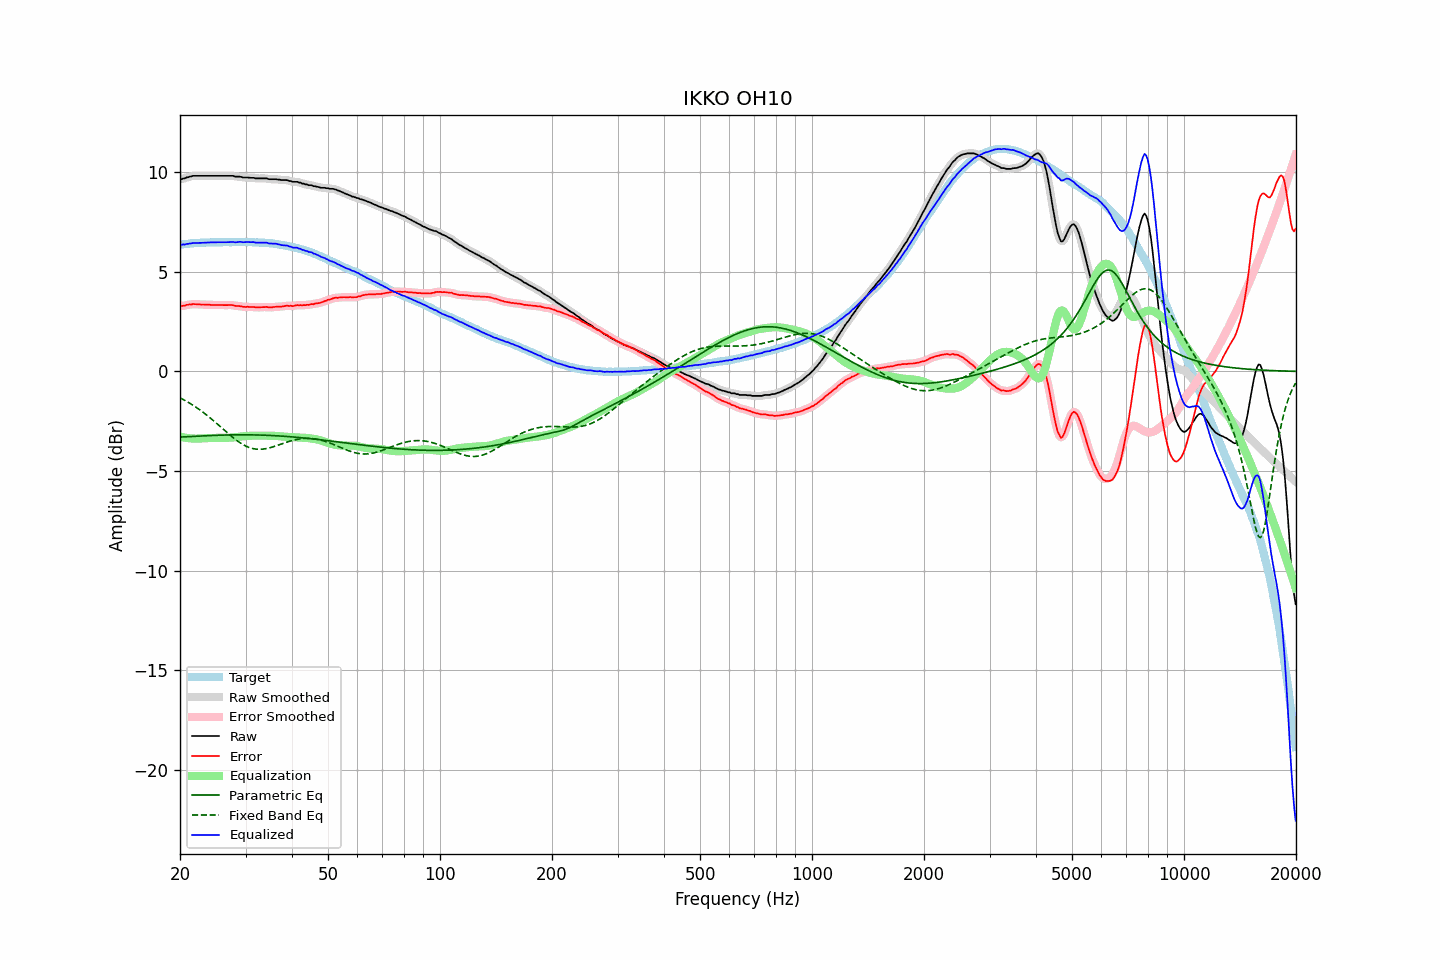

Values plotted in this chart, from the file beside it:
frequency, raw, error, smoothed, error_smoothed, equalization, parametric_eq, fixed_band_eq, equalized_raw, equalized_smoothed, target
20.00, 9.67, 3.30, 9.66, 3.29, -3.27, -3.30, -1.33, 6.40, 6.39, 6.37
20.20, 9.65, 3.27, 9.67, 3.29, -3.29, -3.29, -1.37, 6.36, 6.38, 6.38
20.40, 9.69, 3.30, 9.68, 3.30, -3.31, -3.29, -1.41, 6.38, 6.37, 6.39
20.61, 9.69, 3.29, 9.70, 3.31, -3.32, -3.28, -1.45, 6.37, 6.38, 6.40
20.81, 9.74, 3.34, 9.73, 3.33, -3.34, -3.28, -1.50, 6.40, 6.39, 6.40
21.02, 9.75, 3.34, 9.75, 3.35, -3.35, -3.28, -1.55, 6.40, 6.41, 6.41
21.23, 9.78, 3.37, 9.78, 3.36, -3.36, -3.27, -1.59, 6.42, 6.42, 6.42
21.44, 9.79, 3.36, 9.80, 3.37, -3.36, -3.27, -1.64, 6.43, 6.43, 6.43
21.66, 9.82, 3.39, 9.81, 3.38, -3.37, -3.26, -1.69, 6.45, 6.44, 6.43
21.87, 9.82, 3.38, 9.82, 3.38, -3.37, -3.26, -1.75, 6.45, 6.45, 6.44
22.09, 9.82, 3.38, 9.82, 3.38, -3.37, -3.25, -1.80, 6.45, 6.45, 6.44
22.31, 9.82, 3.37, 9.82, 3.37, -3.37, -3.25, -1.86, 6.45, 6.45, 6.45
22.54, 9.82, 3.37, 9.82, 3.37, -3.37, -3.25, -1.91, 6.45, 6.45, 6.45
22.76, 9.82, 3.36, 9.82, 3.36, -3.37, -3.24, -1.97, 6.46, 6.46, 6.46
22.99, 9.82, 3.36, 9.82, 3.36, -3.36, -3.24, -2.03, 6.46, 6.46, 6.46
23.22, 9.82, 3.36, 9.82, 3.36, -3.36, -3.23, -2.09, 6.46, 6.46, 6.46
23.45, 9.82, 3.35, 9.82, 3.35, -3.35, -3.23, -2.15, 6.47, 6.47, 6.47
23.69, 9.82, 3.35, 9.82, 3.35, -3.35, -3.23, -2.22, 6.47, 6.47, 6.47
23.92, 9.82, 3.35, 9.82, 3.35, -3.34, -3.22, -2.28, 6.48, 6.48, 6.47
24.16, 9.82, 3.34, 9.82, 3.34, -3.34, -3.22, -2.35, 6.48, 6.48, 6.48
24.40, 9.82, 3.33, 9.82, 3.34, -3.34, -3.22, -2.42, 6.48, 6.48, 6.49
24.65, 9.82, 3.33, 9.82, 3.33, -3.34, -3.21, -2.48, 6.48, 6.48, 6.49
24.89, 9.82, 3.33, 9.82, 3.33, -3.34, -3.21, -2.55, 6.48, 6.48, 6.49
25.14, 9.82, 3.33, 9.82, 3.33, -3.33, -3.21, -2.62, 6.49, 6.49, 6.49
25.39, 9.82, 3.34, 9.82, 3.34, -3.33, -3.20, -2.70, 6.49, 6.49, 6.48
25.65, 9.82, 3.34, 9.82, 3.34, -3.33, -3.20, -2.77, 6.49, 6.49, 6.48
25.91, 9.82, 3.34, 9.82, 3.33, -3.33, -3.20, -2.84, 6.49, 6.49, 6.48
26.16, 9.82, 3.33, 9.82, 3.33, -3.33, -3.20, -2.91, 6.49, 6.49, 6.49
26.43, 9.82, 3.33, 9.82, 3.33, -3.34, -3.19, -2.98, 6.49, 6.49, 6.49
26.69, 9.82, 3.33, 9.82, 3.33, -3.33, -3.19, -3.05, 6.49, 6.49, 6.49
26.96, 9.82, 3.33, 9.82, 3.33, -3.33, -3.19, -3.12, 6.49, 6.49, 6.49
27.23, 9.82, 3.33, 9.82, 3.33, -3.33, -3.19, -3.19, 6.49, 6.50, 6.49
27.50, 9.82, 3.33, 9.82, 3.33, -3.32, -3.19, -3.26, 6.50, 6.50, 6.49
27.77, 9.82, 3.32, 9.81, 3.32, -3.32, -3.19, -3.32, 6.51, 6.49, 6.50
28.05, 9.79, 3.30, 9.80, 3.30, -3.31, -3.18, -3.39, 6.48, 6.49, 6.49
28.33, 9.78, 3.29, 9.79, 3.29, -3.30, -3.18, -3.45, 6.48, 6.49, 6.49
28.62, 9.78, 3.29, 9.78, 3.29, -3.29, -3.18, -3.51, 6.50, 6.50, 6.49
28.90, 9.78, 3.28, 9.77, 3.28, -3.27, -3.18, -3.56, 6.51, 6.50, 6.50
29.19, 9.77, 3.27, 9.76, 3.27, -3.26, -3.18, -3.62, 6.51, 6.50, 6.50
29.48, 9.74, 3.24, 9.75, 3.25, -3.26, -3.18, -3.67, 6.48, 6.50, 6.50
29.78, 9.74, 3.24, 9.74, 3.24, -3.25, -3.18, -3.71, 6.49, 6.49, 6.50
30.08, 9.74, 3.24, 9.74, 3.24, -3.24, -3.18, -3.75, 6.50, 6.49, 6.50
30.38, 9.74, 3.25, 9.74, 3.24, -3.24, -3.18, -3.79, 6.50, 6.50, 6.49
30.68, 9.73, 3.24, 9.73, 3.24, -3.23, -3.18, -3.82, 6.50, 6.50, 6.49
30.99, 9.72, 3.23, 9.73, 3.24, -3.23, -3.18, -3.85, 6.49, 6.50, 6.49
31.30, 9.72, 3.23, 9.72, 3.23, -3.23, -3.19, -3.87, 6.49, 6.49, 6.49
31.61, 9.72, 3.23, 9.71, 3.23, -3.23, -3.19, -3.89, 6.50, 6.48, 6.49
31.93, 9.69, 3.22, 9.70, 3.22, -3.22, -3.19, -3.90, 6.47, 6.48, 6.47
32.24, 9.69, 3.21, 9.69, 3.22, -3.22, -3.19, -3.91, 6.47, 6.47, 6.48
32.57, 9.69, 3.22, 9.69, 3.22, -3.22, -3.19, -3.91, 6.47, 6.46, 6.47
32.89, 9.69, 3.22, 9.69, 3.22, -3.22, -3.20, -3.91, 6.47, 6.47, 6.47
33.22, 9.69, 3.23, 9.69, 3.23, -3.22, -3.20, -3.91, 6.47, 6.47, 6.46
33.55, 9.69, 3.23, 9.69, 3.23, -3.22, -3.20, -3.90, 6.47, 6.47, 6.46
33.89, 9.69, 3.23, 9.69, 3.23, -3.22, -3.20, -3.89, 6.47, 6.47, 6.46
34.23, 9.69, 3.24, 9.68, 3.23, -3.23, -3.21, -3.87, 6.47, 6.46, 6.45
34.57, 9.66, 3.22, 9.67, 3.22, -3.23, -3.21, -3.85, 6.43, 6.44, 6.44
34.92, 9.65, 3.22, 9.66, 3.22, -3.23, -3.21, -3.83, 6.42, 6.43, 6.43
35.27, 9.65, 3.21, 9.65, 3.22, -3.23, -3.22, -3.81, 6.42, 6.42, 6.44
35.62, 9.65, 3.24, 9.65, 3.23, -3.23, -3.22, -3.78, 6.42, 6.42, 6.42
35.97, 9.65, 3.24, 9.65, 3.24, -3.24, -3.23, -3.76, 6.42, 6.41, 6.41
... 635 more rows
